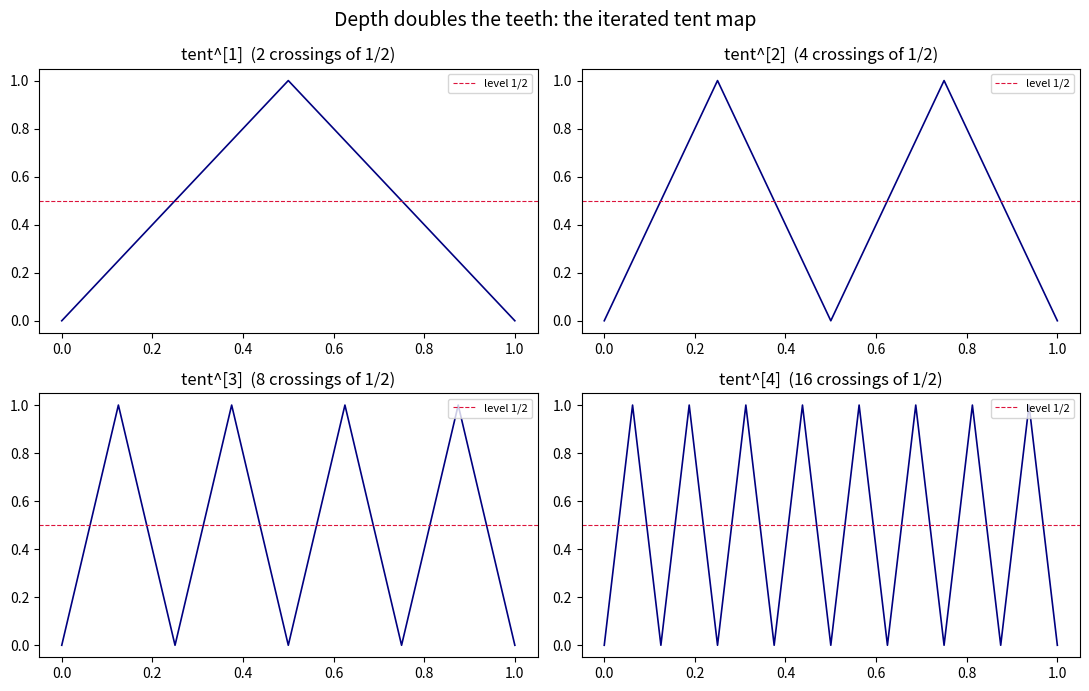

This figure's Python source:
import numpy as np
import matplotlib.pyplot as plt

def tent(x):
    return 1.0 - np.abs(2.0 * x - 1.0)

def tent_iterate(k, x):
    for _ in range(k):
        x = tent(x)
    return x

x = np.linspace(0.0, 1.0, 4001)
fig, axes = plt.subplots(2, 2, figsize=(11, 7))
for ax, k in zip(axes.ravel(), (1, 2, 3, 4)):
    ax.plot(x, tent_iterate(k, x), lw=1.2, color="navy")
    ax.axhline(0.5, color="crimson", ls="--", lw=0.8, label="level 1/2")
    ax.set_title(f"tent^[{k}]  ({2**k} crossings of 1/2)")
    ax.set_ylim(-0.05, 1.05)
    ax.legend(loc="upper right", fontsize=8)
fig.suptitle("Depth doubles the teeth: the iterated tent map", fontsize=14)
fig.tight_layout()
plt.savefig("tent_sawtooth.png", dpi=150)
print("wrote tent_sawtooth.png")
